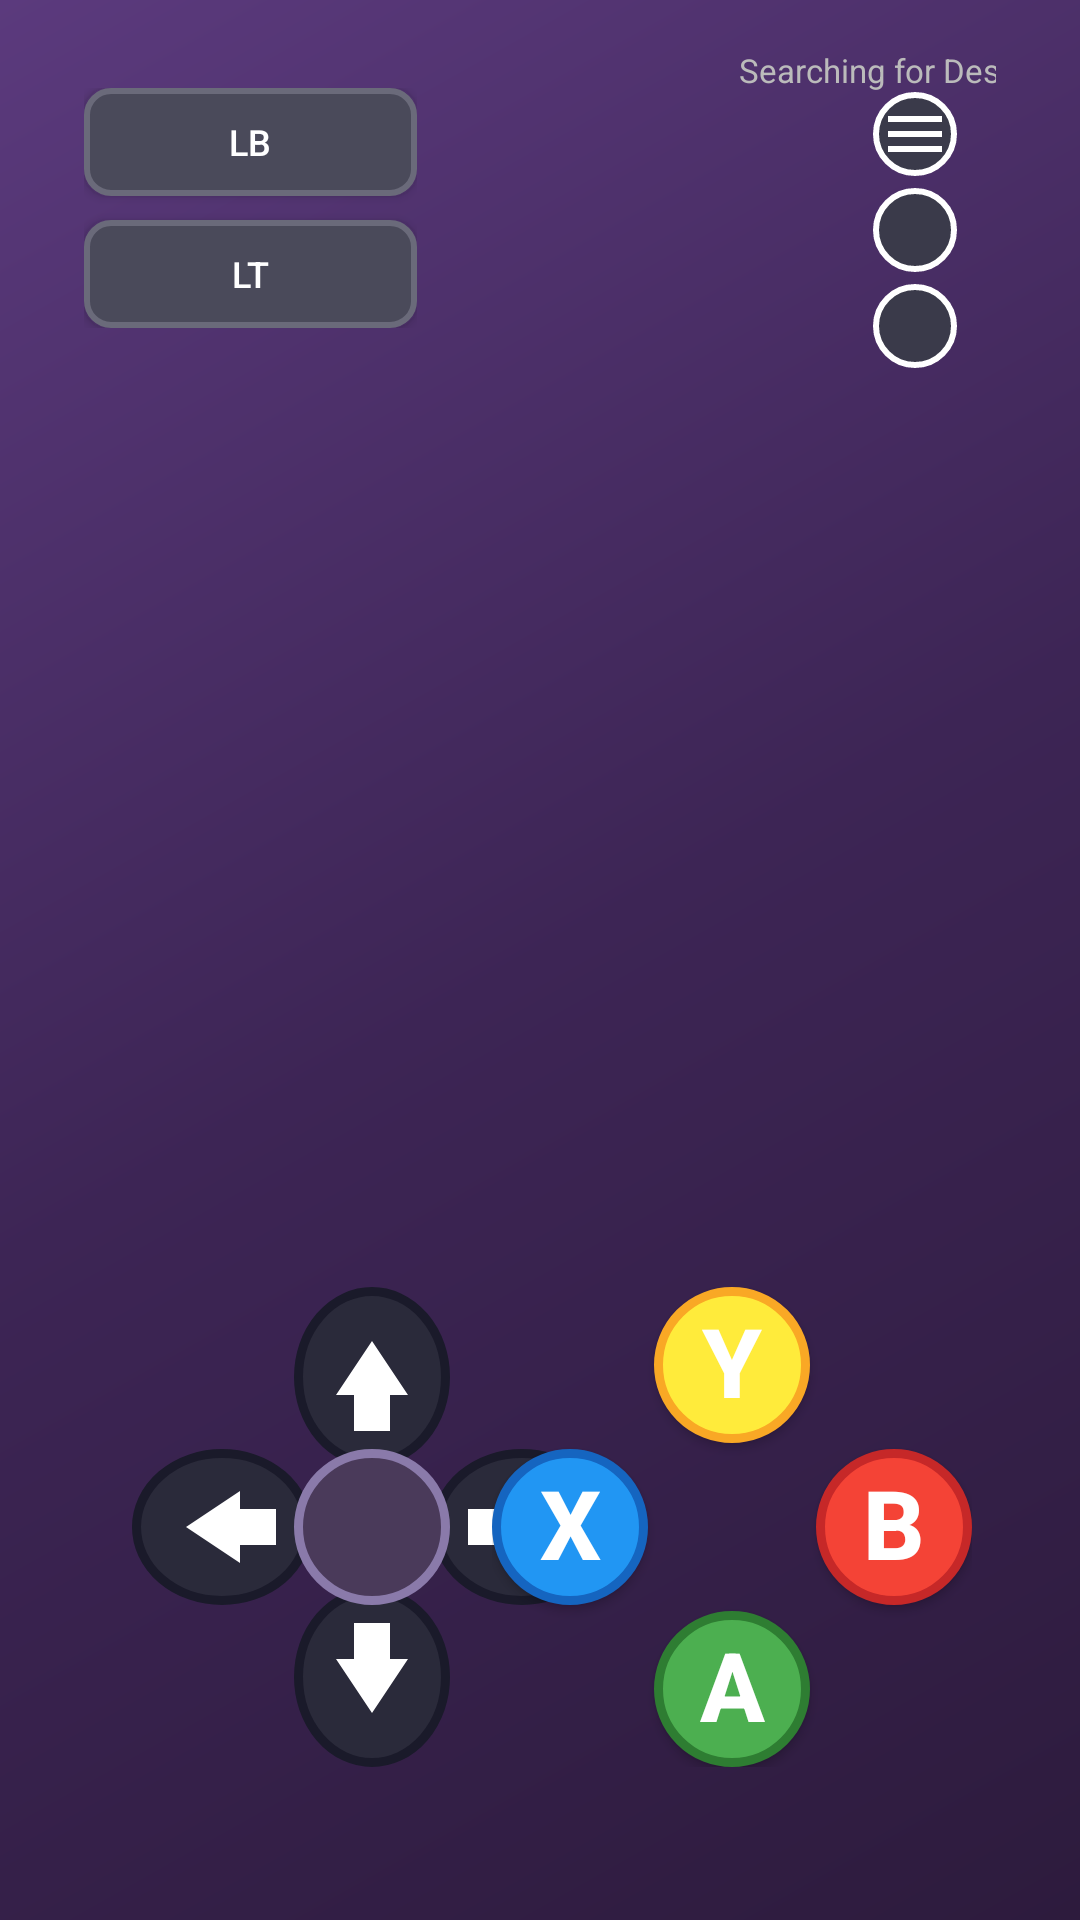

The Android layout XML behind this screen, and the referenced resources:
<!-- AndroidManifest.xml: application theme Theme.MobControl -->
<!-- res/layout/activity_controller.xml -->
<?xml version="1.0" encoding="utf-8"?>
<RelativeLayout xmlns:android="http://schemas.android.com/apk/res/android"
    xmlns:app="http://schemas.android.com/apk/res-auto"
    android:layout_width="match_parent"
    android:layout_height="match_parent"
    android:background="@drawable/controller_background"
    android:padding="16dp">

    
    <LinearLayout
        android:id="@+id/topButtonsLayout"
        android:layout_width="match_parent"
        android:layout_height="wrap_content"
        android:layout_marginStart="12dp"
        android:layout_marginEnd="12dp"
        android:gravity="center_vertical"
        android:orientation="horizontal">

        
        <LinearLayout
            android:id="@+id/leftShoulderButtons"
            android:layout_width="wrap_content"
            android:layout_height="wrap_content"
            android:orientation="vertical">

            <Button
                android:id="@+id/lbButton"
                android:layout_width="111dp"
                android:layout_height="36dp"
                android:layout_marginBottom="8dp"
                android:background="@drawable/shoulder_button_bg"
                android:text="LB"
                android:textColor="#FFFFFF"
                android:textSize="12sp" />

            <Button
                android:id="@+id/ltButton"
                android:layout_width="match_parent"
                android:layout_height="36dp"
                android:background="@drawable/shoulder_button_bg"
                android:text="LT"
                android:textColor="#FFFFFF"
                android:textSize="12sp" />
        </LinearLayout>

        <Space
            android:layout_width="0dp"
            android:layout_height="13dp"
            android:layout_weight="1" />

        
        <LinearLayout
            android:id="@+id/centerButtonsLayout"
            android:layout_width="332dp"
            android:layout_height="wrap_content"
            android:gravity="center"
            android:orientation="vertical">

            <TextView
                android:id="@+id/statusText"
                android:layout_width="302dp"
                android:layout_height="wrap_content"
                android:layout_marginStart="16dp"
                android:layout_marginEnd="16dp"
                android:gravity="center"
                android:text="Searching for Desktop..."
                android:textColor="#BBBBBB"
                android:textSize="11sp"
                android:textStyle="normal" />

            <ImageButton
                android:id="@+id/menuButton"
                android:layout_width="28dp"
                android:layout_height="28dp"
                android:layout_marginBottom="4dp"
                android:background="@drawable/center_button_bg"
                android:scaleType="centerInside"
                android:src="@drawable/ic_menu" />

            <ImageButton
                android:id="@+id/homeButton"
                android:layout_width="28dp"
                android:layout_height="28dp"
                android:layout_marginBottom="4dp"
                android:background="@drawable/center_button_bg"
                android:scaleType="centerInside"
                android:src="@drawable/ic_home" />

            <ImageButton
                android:id="@+id/optionsButton"
                android:layout_width="28dp"
                android:layout_height="28dp"
                android:background="@drawable/center_button_bg"
                android:scaleType="centerInside"
                android:src="@drawable/ic_options" />
        </LinearLayout>

        <Space
            android:layout_width="0dp"
            android:layout_height="12dp"
            android:layout_weight="1" />

        
        <LinearLayout
            android:layout_width="wrap_content"
            android:layout_height="wrap_content"
            android:orientation="vertical">

            <Button
                android:id="@+id/rbButton"
                android:layout_width="100dp"
                android:layout_height="36dp"
                android:layout_marginBottom="8dp"
                android:background="@drawable/shoulder_button_bg"
                android:text="RB"
                android:textColor="#FFFFFF"
                android:textSize="12sp" />

            <Button
                android:id="@+id/rtButton"
                android:layout_width="match_parent"
                android:layout_height="36dp"
                android:background="@drawable/shoulder_button_bg"
                android:text="RT"
                android:textColor="#FFFFFF"
                android:textSize="12sp" />
        </LinearLayout>

    </LinearLayout>

    
    <RelativeLayout
        android:id="@+id/mainControllerArea"
        android:layout_width="wrap_content"
        android:layout_height="215dp"
        android:layout_below="@id/topButtonsLayout"
        android:layout_alignParentBottom="true"
        android:layout_marginStart="8dp"
        android:layout_marginTop="10dp"
        android:layout_marginEnd="8dp"
        android:layout_marginBottom="10dp">

        
        <RelativeLayout
            android:id="@+id/dpadLayout"
            android:layout_width="160dp"
            android:layout_height="160dp"
            android:layout_alignParentStart="true"
            android:layout_alignParentBottom="true"
            android:layout_marginStart="20dp"
            android:layout_marginBottom="25dp">

            
            <ImageButton
                android:id="@+id/upButton"
                android:layout_width="52dp"
                android:layout_height="60dp"
                android:layout_alignParentTop="true"
                android:layout_centerHorizontal="true"
                android:background="@drawable/dpad_background"
                android:scaleType="centerInside"
                android:src="@drawable/dpad_up"/>

            
            <ImageButton
                android:id="@+id/downButton"
                android:layout_width="52dp"
                android:layout_height="60dp"
                android:layout_alignParentBottom="true"
                android:layout_centerHorizontal="true"
                android:background="@drawable/dpad_background"
                android:scaleType="centerInside"
                android:src="@drawable/dpad_down"/>

            
            <ImageButton
                android:id="@+id/leftButton"
                android:layout_width="60dp"
                android:layout_height="52dp"
                android:layout_alignParentStart="true"
                android:layout_centerVertical="true"
                android:background="@drawable/dpad_background"
                android:scaleType="centerInside"
                android:src="@drawable/dpad_left"/>

            
            <ImageButton
                android:id="@+id/rightButton"
                android:layout_width="60dp"
                android:layout_height="52dp"
                android:layout_alignParentEnd="true"
                android:layout_centerVertical="true"
                android:background="@drawable/dpad_background"
                android:scaleType="centerInside"
                android:src="@drawable/dpad_right"/>

            
            <View
                android:layout_width="52dp"
                android:layout_height="52dp"
                android:layout_centerInParent="true"
                android:background="@drawable/dpad_center" />
        </RelativeLayout>

        
        <RelativeLayout
            android:id="@+id/actionButtonsLayout"
            android:layout_width="160dp"
            android:layout_height="160dp"
            android:layout_alignParentEnd="true"
            android:layout_alignParentBottom="true"
            android:layout_marginEnd="12dp"
            android:layout_marginBottom="25dp">

            
            <Button
                android:id="@+id/actionYButton"
                android:layout_width="52dp"
                android:layout_height="52dp"
                android:layout_alignParentTop="true"
                android:layout_centerHorizontal="true"
                android:background="@drawable/action_button_y_bg"
                android:text="Y"
                android:textColor="#FFFFFF"
                android:textSize="32sp"
                android:textStyle="bold"
                android:padding="0dp"
                android:includeFontPadding="false"
                android:gravity="center" />

            
            <Button
                android:id="@+id/actionBButton"
                android:layout_width="52dp"
                android:layout_height="52dp"
                android:layout_alignParentEnd="true"
                android:layout_centerVertical="true"
                android:background="@drawable/action_button_b_bg"
                android:text="B"
                android:textColor="#FFFFFF"
                android:textSize="32sp"
                android:textStyle="bold"
                android:padding="0dp"
                android:includeFontPadding="false"
                android:gravity="center" />

            
            <Button
                android:id="@+id/actionAButton"
                android:layout_width="52dp"
                android:layout_height="52dp"
                android:layout_alignParentBottom="true"
                android:layout_centerHorizontal="true"
                android:background="@drawable/action_button_a_bg"
                android:text="A"
                android:textColor="#FFFFFF"
                android:textSize="32sp"
                android:textStyle="bold"
                android:padding="0dp"
                android:includeFontPadding="false"
                android:gravity="center" />

            
            <Button
                android:id="@+id/actionXButton"
                android:layout_width="52dp"
                android:layout_height="52dp"
                android:layout_alignParentStart="true"
                android:layout_centerVertical="true"
                android:background="@drawable/action_button_x_bg"
                android:text="X"
                android:textColor="#FFFFFF"
                android:textSize="32sp"
                android:textStyle="bold"
                android:padding="0dp"
                android:includeFontPadding="false"
                android:gravity="center" />
        </RelativeLayout>
    </RelativeLayout>

    
    <ImageButton
        android:id="@+id/settingsButton"
        android:layout_width="0dp"
        android:layout_height="0dp"
        android:visibility="gone"/>

</RelativeLayout>
<!-- resources referenced by this layout -->
<resources>
  <!-- drawable action_button_a_bg (drawable) -->
  <?xml version="1.0" encoding="utf-8"?>
  <shape xmlns:android="http://schemas.android.com/apk/res/android"
      android:shape="oval">
      <solid android:color="#4CAF50" />
      <stroke
          android:width="3dp"
          android:color="#2E7D32" />
  </shape>
  <!-- drawable action_button_b_bg (drawable) -->
  <?xml version="1.0" encoding="utf-8"?>
  <shape xmlns:android="http://schemas.android.com/apk/res/android"
      android:shape="oval">
      <solid android:color="#F44336" />
      <stroke
          android:width="3dp"
          android:color="#C62828" />
  </shape>
  <!-- drawable action_button_x_bg (drawable) -->
  <?xml version="1.0" encoding="utf-8"?>
  <shape xmlns:android="http://schemas.android.com/apk/res/android"
      android:shape="oval">
      <solid android:color="#2196F3" />
      <stroke
          android:width="3dp"
          android:color="#1565C0" />
  </shape>
  <!-- drawable action_button_y_bg (drawable) -->
  <?xml version="1.0" encoding="utf-8"?>
  <shape xmlns:android="http://schemas.android.com/apk/res/android"
      android:shape="oval">
      <solid android:color="#FFEB3B" />
      <stroke
          android:width="3dp"
          android:color="#F9A825" />
  </shape>
  <!-- drawable center_button_bg (drawable) -->
  <?xml version="1.0" encoding="utf-8"?>
  <shape xmlns:android="http://schemas.android.com/apk/res/android"
      android:shape="oval">
      <solid android:color="#3A3A4A" />
      <stroke
          android:width="2dp"
          android:color="#FFFFFF" />
  </shape>
  <!-- drawable controller_background (drawable) -->
  <?xml version="1.0" encoding="utf-8"?>
  <shape xmlns:android="http://schemas.android.com/apk/res/android">
      <gradient
          android:angle="135"
          android:startColor="#2D1B3D"
          android:centerColor="#3D2555"
          android:endColor="#5B3A7D"
          android:type="linear" />
  </shape>
  <!-- drawable dpad_background (drawable) -->
  <?xml version="1.0" encoding="utf-8"?>
  <shape xmlns:android="http://schemas.android.com/apk/res/android"
      android:shape="oval">
      <solid android:color="#2A2A3A" />
      <stroke
          android:width="3dp"
          android:color="#1A1A2A" />
  </shape>
  <!-- drawable dpad_center (drawable) -->
  <?xml version="1.0" encoding="utf-8"?>
  <shape xmlns:android="http://schemas.android.com/apk/res/android"
      android:shape="oval">
      <solid android:color="#4A3A5A" />
      <stroke
          android:width="3dp"
          android:color="#8A7AAA" />
  </shape>
  <!-- drawable dpad_up (drawable) -->
  <?xml version="1.0" encoding="utf-8"?>
  <vector xmlns:android="http://schemas.android.com/apk/res/android"
      android:width="48dp"
      android:height="48dp"
      android:viewportWidth="48"
      android:viewportHeight="48">
      <path
          android:fillColor="#FFFFFF"
          android:pathData="M24,12 L12,30 L18,30 L18,42 L30,42 L30,30 L36,30 Z"/>
  </vector>
  <!-- drawable ic_menu (drawable) -->
  <?xml version="1.0" encoding="utf-8"?>
  <vector xmlns:android="http://schemas.android.com/apk/res/android"
      android:width="24dp"
      android:height="24dp"
      android:viewportWidth="24"
      android:viewportHeight="24">
      <path
          android:fillColor="#FFFFFF"
          android:pathData="M3,6h18v2H3V6zM3,11h18v2H3V11zM3,16h18v2H3V16z"/>
  </vector>
  <!-- drawable shoulder_button_bg (drawable) -->
  <?xml version="1.0" encoding="utf-8"?>
  <shape xmlns:android="http://schemas.android.com/apk/res/android"
      android:shape="rectangle">
      <solid android:color="#4A4A5A" />
      <corners android:radius="8dp" />
      <stroke
          android:width="2dp"
          android:color="#6A6A7A" />
  </shape>
  <style name="Theme.MobControl" parent="Base.Theme.MobControl" />
  <style name="Base.Theme.MobControl" parent="Theme.Material3.DayNight.NoActionBar">
          
          
      </style>
</resources>
